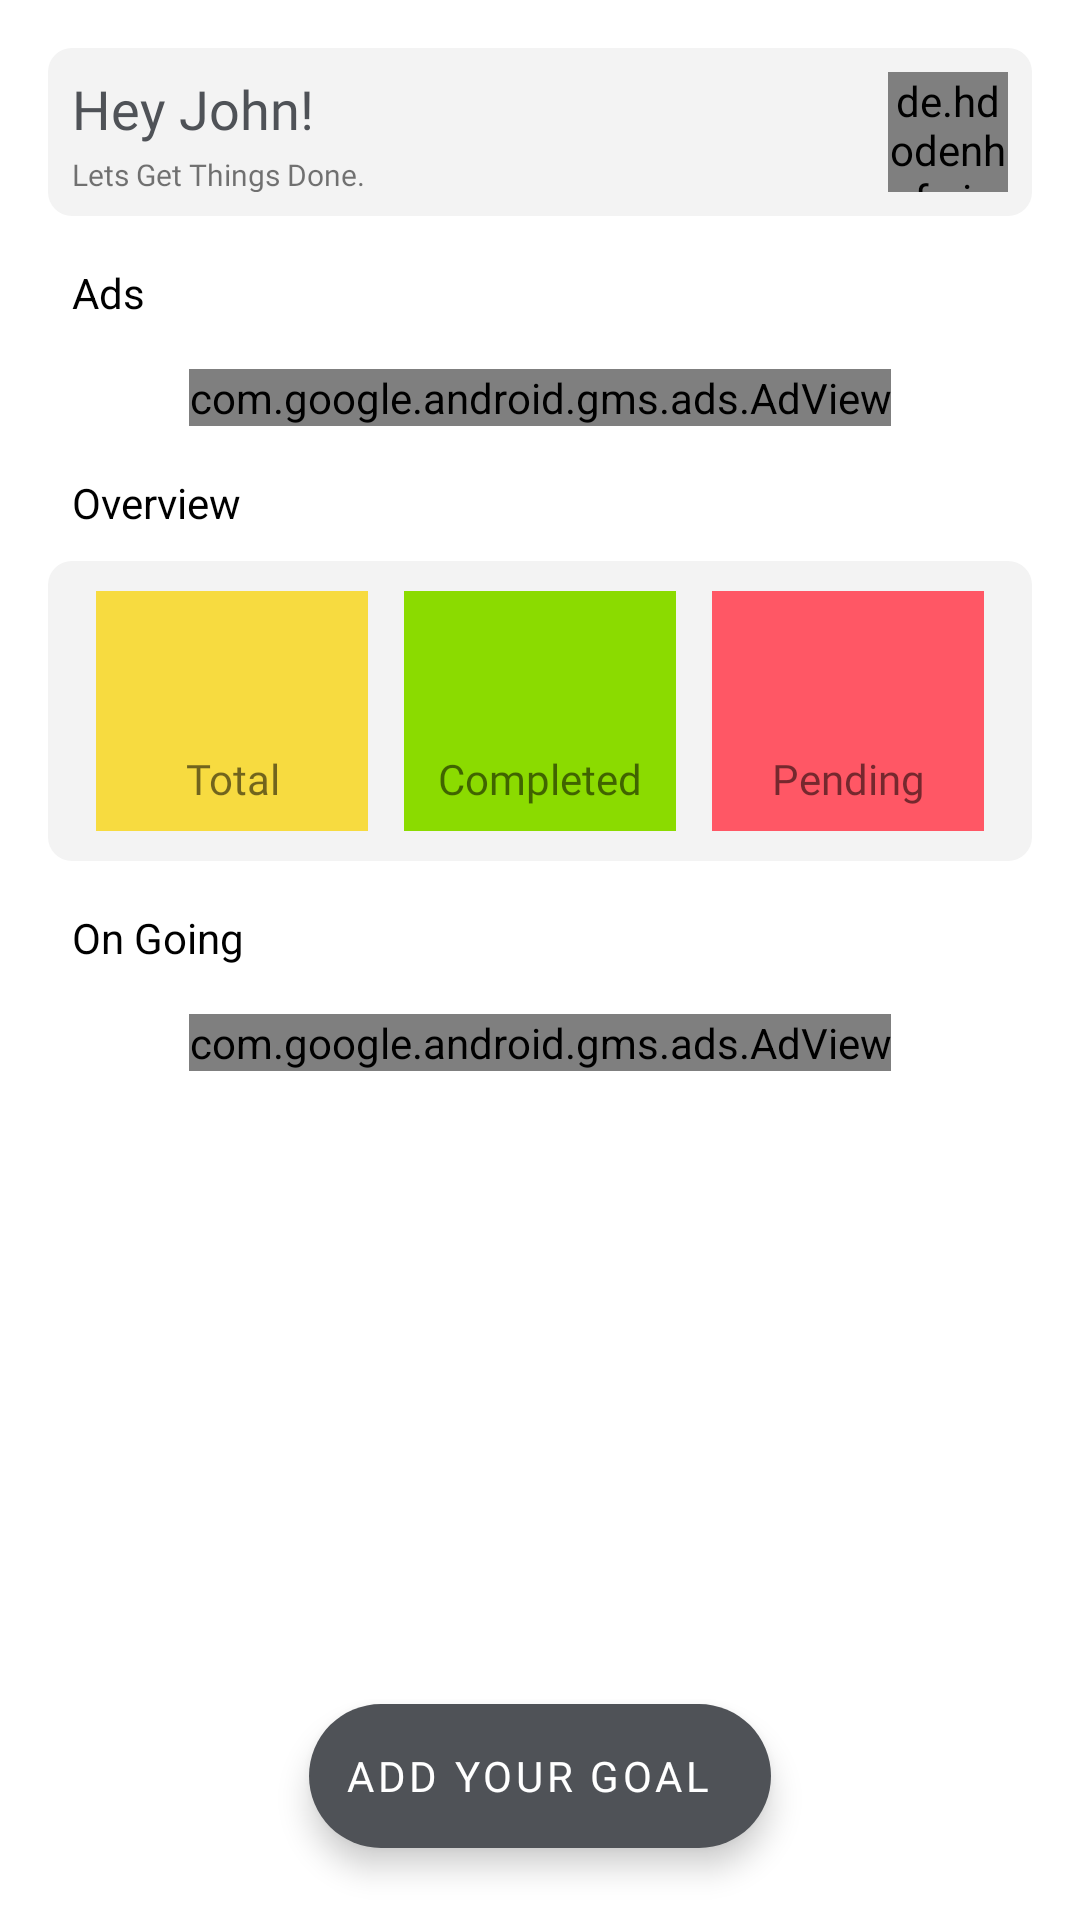

Produce the Android XML layout that renders to this screen, including the resource entries it uses.
<!-- AndroidManifest.xml: application theme Theme.GoalBook -->
<!-- res/layout/activity_main.xml -->
<?xml version="1.0" encoding="utf-8"?>
<androidx.coordinatorlayout.widget.CoordinatorLayout xmlns:android="http://schemas.android.com/apk/res/android"
    xmlns:app="http://schemas.android.com/apk/res-auto"
    android:layout_width="match_parent"
    android:layout_height="match_parent">

    <androidx.core.widget.NestedScrollView
        android:id="@+id/activity_main_sv"
        xmlns:tools="http://schemas.android.com/tools"
        android:layout_width="match_parent"
        android:layout_height="match_parent">


        <LinearLayout
            android:id="@+id/activity_main_ll_container"
            android:layout_width="match_parent"
            android:layout_height="match_parent"
            android:orientation="vertical"
            android:paddingLeft="16dp"
            android:paddingRight="16dp"
            android:paddingTop="16dp"
            android:paddingBottom="100dp">

            
            <androidx.constraintlayout.widget.ConstraintLayout
                android:layout_width="match_parent"
                android:layout_height="56dp"
                android:background="@drawable/toolbar_bg"
                android:orientation="horizontal"
                android:padding="8dp">

                <TextView
                    android:id="@+id/activity_main_tv_username"
                    android:layout_width="wrap_content"
                    android:layout_height="wrap_content"
                    android:fontFamily="@font/roboto_medium"
                    android:text="Hey John!"
                    android:hint="John Doe"
                    android:textColor="@color/blackVariant"
                    android:textSize="18dp"
                    android:transitionName="username"
                    app:layout_constraintLeft_toLeftOf="parent"
                    app:layout_constraintTop_toTopOf="parent" />

                <TextView
                    android:id="@+id/activity_main_tv_hint"
                    android:layout_width="wrap_content"
                    android:layout_height="wrap_content"
                    android:layout_marginTop="4dp"
                    android:fontFamily="@font/roboto_medium"
                    android:text="Lets Get Things Done."
                    android:textSize="10dp"
                    android:transitionName="hint"
                    app:layout_constraintBottom_toBottomOf="parent"
                    app:layout_constraintLeft_toLeftOf="parent"
                    app:layout_constraintTop_toBottomOf="@id/activity_main_tv_username" />

                <de.hdodenhof.circleimageview.CircleImageView xmlns:app="http://schemas.android.com/apk/res-auto"
                    android:id="@+id/activity_main_civ_profile"
                    android:layout_width="40dp"
                    android:layout_height="40dp"
                    android:src="@drawable/ic_profile"
                    android:transitionName="profile"
                    app:layout_constraintBottom_toBottomOf="parent"
                    app:layout_constraintRight_toRightOf="parent"
                    app:layout_constraintTop_toTopOf="parent" />
            </androidx.constraintlayout.widget.ConstraintLayout>

            <TextView
                android:layout_width="wrap_content"
                android:layout_height="wrap_content"
                android:layout_marginLeft="8dp"
                android:layout_marginTop="16dp"
                android:text="Ads"
                android:textColor="@color/black" />


            <com.google.android.gms.ads.AdView
                xmlns:ads="http://schemas.android.com/apk/res-auto"
                android:id="@+id/activity_main_adview_one"
                android:layout_gravity="center_horizontal"
                android:layout_marginTop="16dp"
                android:layout_width="wrap_content"
                android:layout_height="wrap_content"
                ads:adSize="BANNER"
                ads:adUnitId="ca-app-pub-1863658731378329/5679365184">
            </com.google.android.gms.ads.AdView>


            <TextView
                android:layout_width="wrap_content"
                android:layout_height="wrap_content"
                android:layout_marginLeft="8dp"
                android:layout_marginTop="16dp"
                android:text="Overview"
                android:textColor="@color/black" />

            <LinearLayout
                android:layout_width="match_parent"
                android:layout_height="100dp"
                android:layout_marginTop="10dp"
                android:background="@drawable/toolbar_bg"
                android:gravity="center_horizontal"
                android:orientation="horizontal"
                android:padding="10dp"
                android:weightSum="3">

                <LinearLayout
                    android:layout_width="0dp"
                    android:layout_height="match_parent"
                    android:layout_marginHorizontal="6dp"
                    android:layout_weight="1"
                    android:background="@color/darkYellow"
                    android:gravity="center"
                    android:orientation="vertical">

                    <TextView
                        android:id="@+id/activity_main_tv_total_count"
                        android:layout_width="wrap_content"
                        android:layout_height="wrap_content"
                        android:fontFamily="@font/roboto_bold"
                        tools:text="14"
                        android:textSize="34dp" />

                    <TextView
                        android:layout_width="match_parent"
                        android:layout_height="wrap_content"
                        android:autoSizeTextType="uniform"
                        android:fontFamily="@font/roboto_bold"
                        android:gravity="center"
                        android:text="Total"
                        android:textSize="14dp" />
                </LinearLayout>

                <LinearLayout
                    android:layout_width="0dp"
                    android:layout_height="match_parent"
                    android:layout_marginHorizontal="6dp"
                    android:layout_weight="1"
                    android:background="@color/darkGreen"
                    android:gravity="center"
                    android:orientation="vertical">

                    <TextView
                        android:id="@+id/activity_main_tv_completed_count"
                        android:layout_width="wrap_content"
                        android:layout_height="wrap_content"
                        android:fontFamily="@font/roboto_bold"
                        tools:text="04"
                        android:textSize="34dp" />

                    <TextView
                        android:layout_width="match_parent"
                        android:layout_height="wrap_content"
                        android:autoSizeTextType="uniform"
                        android:fontFamily="@font/roboto_bold"
                        android:gravity="center"
                        android:text="Completed"
                        android:textSize="14dp" />
                </LinearLayout>

                <LinearLayout
                    android:layout_width="0dp"
                    android:layout_height="match_parent"
                    android:layout_marginHorizontal="6dp"
                    android:layout_weight="1"
                    android:background="@color/darkRed"
                    android:gravity="center"
                    android:orientation="vertical">

                    <TextView
                        android:id="@+id/activity_main_tv_pending_count"
                        android:layout_width="wrap_content"
                        android:layout_height="wrap_content"
                        android:fontFamily="@font/roboto_bold"
                        tools:text="10"
                        android:textSize="34dp" />

                    <TextView
                        android:layout_width="match_parent"
                        android:layout_height="wrap_content"
                        android:autoSizeTextType="uniform"
                        android:fontFamily="@font/roboto_bold"
                        android:gravity="center"
                        android:text="Pending"
                        android:textSize="14dp" />
                </LinearLayout>

            </LinearLayout>




            <TextView
                android:id="@+id/activity_main_tv_ongoing"
                android:layout_width="wrap_content"
                android:layout_height="wrap_content"
                android:layout_marginLeft="8dp"
                android:layout_marginTop="16dp"
                android:text="On Going"
                android:textColor="@color/black" />

            <include
                android:id="@+id/activity_main_layout_no_goal"
                layout="@layout/component_no_goal_message"
                android:visibility="gone"/>

            <androidx.recyclerview.widget.RecyclerView
                android:id="@+id/activity_main_rv_goals"
                android:layout_width="match_parent"
                android:layout_height="wrap_content"
                android:orientation="horizontal"
                app:layoutManager="androidx.recyclerview.widget.LinearLayoutManager"
                tools:listitem="@layout/component_goal" />



            <LinearLayout
                android:id="@+id/activity_main_ll_goals_slider"
                android:layout_width="match_parent"
                android:layout_height="wrap_content"
                android:background="@android:color/transparent"
                android:gravity="center"
                android:orientation="horizontal" />


            <TextView
                android:id="@+id/activity_main_tv_all_goals"
                android:layout_width="wrap_content"
                android:layout_height="wrap_content"
                android:layout_marginTop="10dp"
                android:layout_gravity="center_horizontal"
                android:drawableRight="@drawable/ic_right_arrow"
                android:fontFamily="@font/roboto"
                android:gravity="center_vertical"
                android:text="See All Your Goals"
                android:visibility="gone" />


            <com.google.android.gms.ads.AdView
                xmlns:ads="http://schemas.android.com/apk/res-auto"
                android:id="@+id/activity_main_adview_two"
                android:layout_gravity="center_horizontal"
                android:layout_marginTop="16dp"
                android:layout_width="wrap_content"
                android:layout_height="wrap_content"
                ads:adSize="BANNER"
                ads:adUnitId="ca-app-pub-1863658731378329/2731677763">
            </com.google.android.gms.ads.AdView>




        </LinearLayout>


    </androidx.core.widget.NestedScrollView>


    <com.google.android.material.floatingactionbutton.ExtendedFloatingActionButton
        android:id="@+id/activity_main_efab_add_goals"
        android:layout_width="wrap_content"
        android:layout_height="wrap_content"
        android:layout_marginBottom="24dp"
        android:layout_gravity="bottom|center_horizontal"
        android:fontFamily="@font/roboto_medium"
        android:text="Add Your Goal"
        android:textColor="@color/white"
        app:icon="@drawable/ic_add"
        app:iconTint="@color/white"
        app:fabSize="mini"/>

</androidx.coordinatorlayout.widget.CoordinatorLayout>
<!-- res/layout/component_no_goal_message.xml (included above) -->
<?xml version="1.0" encoding="utf-8"?>
<androidx.constraintlayout.widget.ConstraintLayout xmlns:android="http://schemas.android.com/apk/res/android"
    android:layout_width="match_parent"
    android:layout_height="160dp"
    android:layout_marginTop="16dp"
    android:layout_marginHorizontal="16dp"
    xmlns:app="http://schemas.android.com/apk/res-auto">

    <ImageView
        android:layout_width="match_parent"
        android:layout_height="match_parent"
        android:alpha="0.4"
        android:scaleType="centerCrop"
        android:src="@drawable/background"/>

    <TextView
        android:id="@+id/component_no_goal_message_tv_hey"
        android:layout_width="wrap_content"
        android:layout_height="wrap_content"
        android:layout_marginTop="24dp"
        android:text="Hey "
        android:textSize="24dp"
        android:textColor="@color/blackVariant"
        android:fontFamily="@font/roboto"
        app:layout_constraintLeft_toLeftOf="parent"
        app:layout_constraintRight_toRightOf="parent"
        app:layout_constraintTop_toTopOf="parent"/>

    <TextView
        android:layout_width="wrap_content"
        android:layout_height="wrap_content"
        android:layout_marginTop="10dp"
        android:text="@string/no_goal_message"
        android:gravity="center"
        android:textSize="16dp"
        android:textColor="@color/blackVariant"
        android:fontFamily="@font/roboto"
        app:layout_constraintLeft_toLeftOf="parent"
        app:layout_constraintRight_toRightOf="parent"
        app:layout_constraintTop_toBottomOf="@+id/component_no_goal_message_tv_hey"/>



</androidx.constraintlayout.widget.ConstraintLayout>
<!-- res/layout/component_goal.xml (included above) -->
<?xml version="1.0" encoding="utf-8"?>
<androidx.constraintlayout.widget.ConstraintLayout xmlns:android="http://schemas.android.com/apk/res/android"
    android:layout_width="match_parent"
    android:layout_height="240dp"
    android:layout_marginVertical="10dp"
    android:layout_marginHorizontal="4dp"
    xmlns:app="http://schemas.android.com/apk/res-auto"
    xmlns:tools="http://schemas.android.com/tools"
    android:background="@color/lightGrey">

    <View
        android:id="@+id/component_goal_view_goal_color"
        android:layout_width="4dp"
        android:layout_height="0dp"
        android:background="@color/lightRed"
        android:translationZ="1dp"
        app:layout_constraintLeft_toLeftOf="parent"
        app:layout_constraintTop_toTopOf="parent"
        app:layout_constraintBottom_toBottomOf="parent"/>


    <ImageView
        android:id="@+id/component_goal_iv_cover"
        android:layout_width="match_parent"
        android:layout_height="80dp"
        android:scaleType="centerCrop"
        android:transitionName="cover"
        app:layout_constraintTop_toTopOf="parent"
        app:layout_constraintLeft_toLeftOf="parent"
        app:layout_constraintRight_toRightOf="parent"/>

    <ImageView
        android:id="@+id/component_goal_iv_edit_goal"
        android:layout_width="30dp"
        android:layout_height="30dp"
        android:src="@drawable/ic_edit_circular"
        android:layout_margin="10dp"
        app:layout_constraintTop_toTopOf="parent"
        app:layout_constraintRight_toRightOf="parent"/>

    <TextView
        android:id="@+id/component_goal_tv_goal_title"
        android:layout_width="0dp"
        android:layout_height="wrap_content"
        android:layout_marginTop="8dp"
        android:fontFamily="@font/roboto_medium"
        android:paddingHorizontal="10dp"
        android:text="Kalsubai Peak Trek"
        android:textColor="@color/blackVariant"
        android:textSize="16dp"
        android:transitionName="title"
        app:layout_constraintHorizontal_bias="0.0"
        app:layout_constraintLeft_toLeftOf="parent"
        app:layout_constraintRight_toRightOf="parent"
        app:layout_constraintTop_toBottomOf="@+id/component_goal_iv_cover" />

    <TextView
        android:id="@+id/component_goal_tv_goal_description"
        android:layout_width="0dp"
        android:layout_height="wrap_content"
        android:text="@string/dummy"
        android:ellipsize="end"
        android:maxLines="4"
        android:textSize="10dp"
        android:lineSpacingExtra="2dp"
        style="@style/TextAppearance.AppCompat.Body1"
        android:paddingHorizontal="10dp"
        android:paddingVertical="6dp"
        android:fontFamily="@font/roboto"
        android:transitionName="description"
        app:layout_constraintLeft_toLeftOf="parent"
        app:layout_constraintRight_toRightOf="parent"
        app:layout_constraintTop_toBottomOf="@+id/component_goal_tv_goal_title"/>


    <androidx.core.widget.NestedScrollView
        android:layout_width="0dp"
        android:layout_height="0dp"
        android:layout_margin="10dp"
        android:scrollbarStyle="@null"
        app:layout_constraintTop_toBottomOf="@id/component_goal_tv_goal_description"
        app:layout_constraintRight_toLeftOf="@id/component_goal_tv_remaining_time"
        app:layout_constraintLeft_toLeftOf="parent"
        app:layout_constraintBottom_toBottomOf="parent">

        <com.google.android.material.chip.ChipGroup
            android:id="@+id/component_goal_cg_goal_tag"
            style="@style/Widget.MaterialComponents.ChipGroup"
            android:layout_width="wrap_content"
            android:layout_height="wrap_content"
            app:checkedChip="@id/activity_add_goal_chip_reminder_none"
            android:orientation="horizontal"
            app:selectionRequired="true"
            app:singleSelection="true"
            android:transitionName="tags"/>

    </androidx.core.widget.NestedScrollView>



    <TextView
        android:id="@+id/component_goal_tv_remaining_time"
        android:layout_width="wrap_content"
        android:layout_height="wrap_content"
        android:layout_marginRight="16dp"
        android:layout_marginBottom="10dp"
        android:text="02 Months Remaining"
        android:textColor="@color/darkRed"
        android:fontFamily="@font/roboto"
        app:layout_constraintRight_toRightOf="parent"
        app:layout_constraintBottom_toBottomOf="parent"/>

</androidx.constraintlayout.widget.ConstraintLayout>
<!-- resources referenced by this layout -->
<resources>
  <color name="black">#FF000000</color>
  <color name="blackVariant">#4F5257</color>
  <color name="darkGreen">#8BDB00</color>
  <color name="darkRed">#FF5765</color>
  <color name="darkYellow">#F7DB40</color>
  <color name="lightGrey">#F3F3F3</color>
  <color name="lightRed">#F0C1C5</color>
  <color name="white">#FFFFFFFF</color>
  <!-- drawable background: png bitmap (drawable-v24, 57698 bytes) -->
  <!-- drawable ic_edit_circular (drawable) -->
  <vector xmlns:android="http://schemas.android.com/apk/res/android"
      android:width="20dp"
      android:height="20dp"
      android:viewportWidth="20"
      android:viewportHeight="20">
    <path
        android:pathData="M10,10m-10,0a10,10 0,1 1,20 0a10,10 0,1 1,-20 0"
        android:fillColor="#4f5257"/>
    <path
        android:pathData="M5,12.917L5,15.004L7.083,15.004l6.144,-6.144L11.144,6.774ZM14.838,7.246a0.553,0.553 0,0 0,0 -0.783l-1.3,-1.3a0.553,0.553 0,0 0,-0.783 0L11.738,6.179l2.083,2.083 1.017,-1.017Z"
        android:fillColor="#fff"/>
  </vector>
  <!-- drawable ic_profile: vector/xml drawable (drawable, 3126 chars, omitted) -->
  <!-- drawable toolbar_bg (drawable) -->
  <?xml version="1.0" encoding="utf-8"?>
  <shape android:shape="rectangle" xmlns:android="http://schemas.android.com/apk/res/android">
  
      <solid android:color="@color/lightGrey"/>
      <corners android:radius="8dp"/>
  </shape>
  <string name="dummy">Lorem ipsum dolor sit amet, consectetur adipisicing elit. At corporis dolorum esse, ex, explicabo facere iste pariatur placeat possimus praesentium sunt veniam. Minus nisi odio possimus tempore tenetur vel, voluptatum. Lorem ipsum dolor sit amet, consectetur adipisicing elit. Ad aperiam autem blanditiis consequuntur cum deserunt dolores, et eveniet inventore laboriosam molestias nobis, non, nulla provident quidem ratione veritatis. Eaque, expedita.</string>
  <string name="no_goal_message">Your Goals will be displayed here, Click on Add Goal button to add your First Goal</string>
  <style name="Theme.GoalBook" parent="Theme.MaterialComponents.DayNight.NoActionBar">
          
          <item name="colorPrimary">@color/blackVariant</item>
          <item name="colorPrimaryVariant">@color/blackVariant</item>
          <item name="colorOnPrimary">@color/black</item>
          
          <item name="colorSecondary">@color/lightBlack</item>
          <item name="colorSecondaryVariant">@color/lightBlack</item>
          <item name="colorOnSecondary">@color/black</item>
          
          <item name="android:statusBarColor" tools:targetApi="l">@android:color/transparent</item>
          
          <item name="android:windowFullscreen">true</item>
      </style>
  <color name="lightBlack">#4F5257</color>
</resources>
